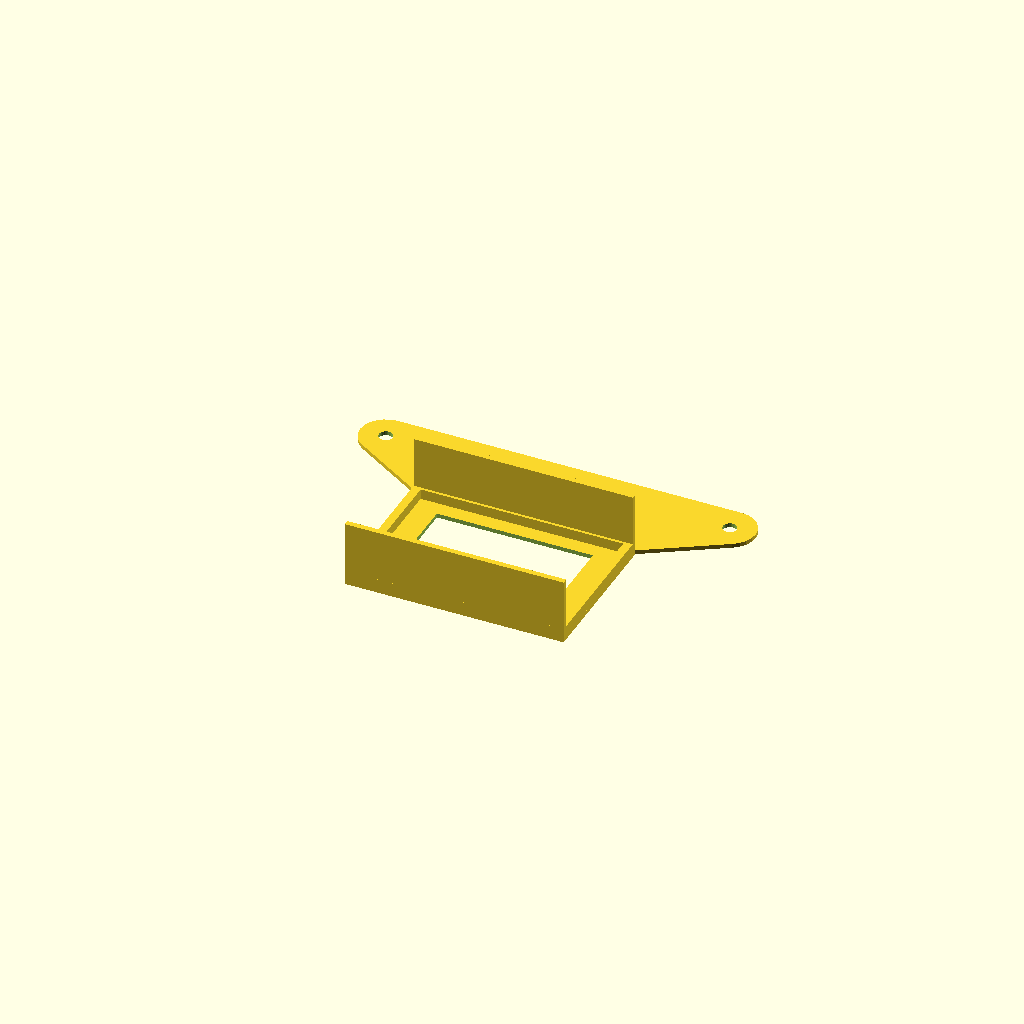
Cell 1: the model at its default parameters.
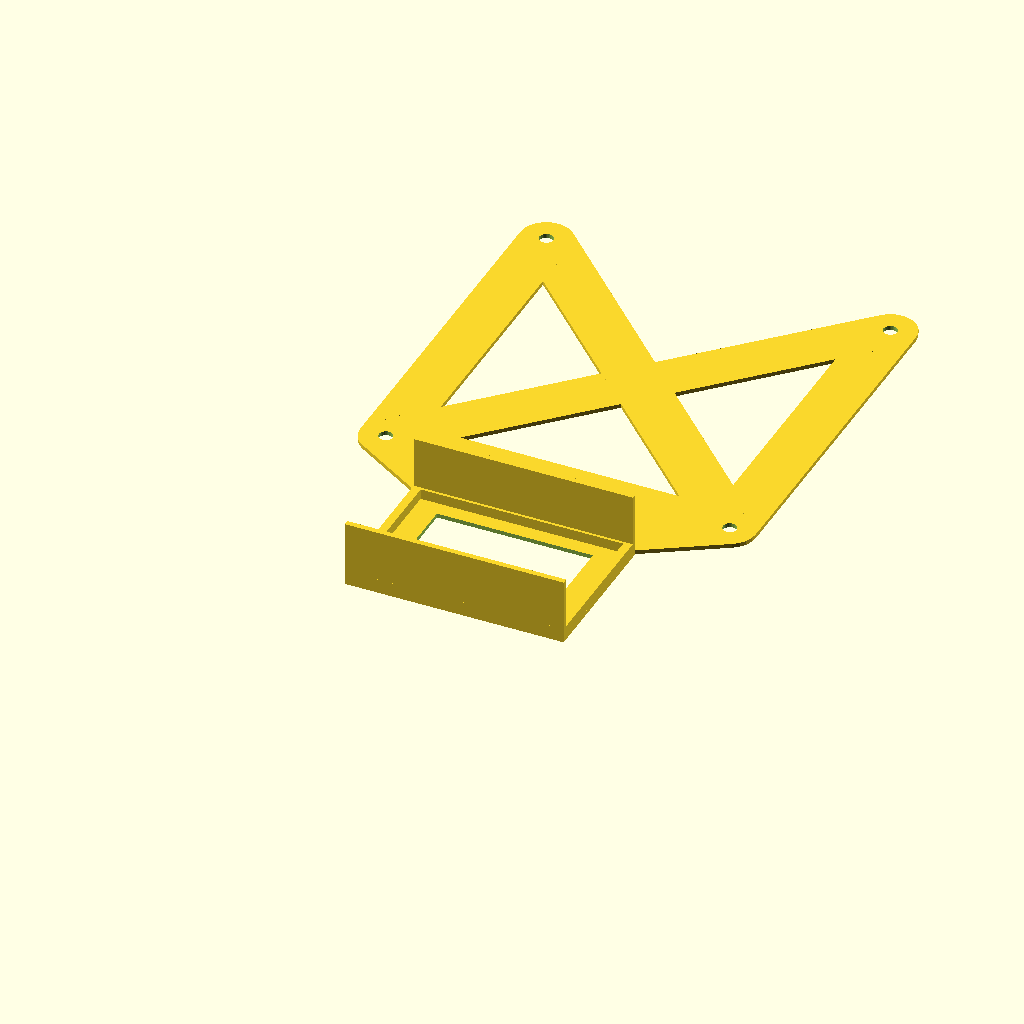
Cell 2 — use_four_holes set to 1, the other parameters unchanged.
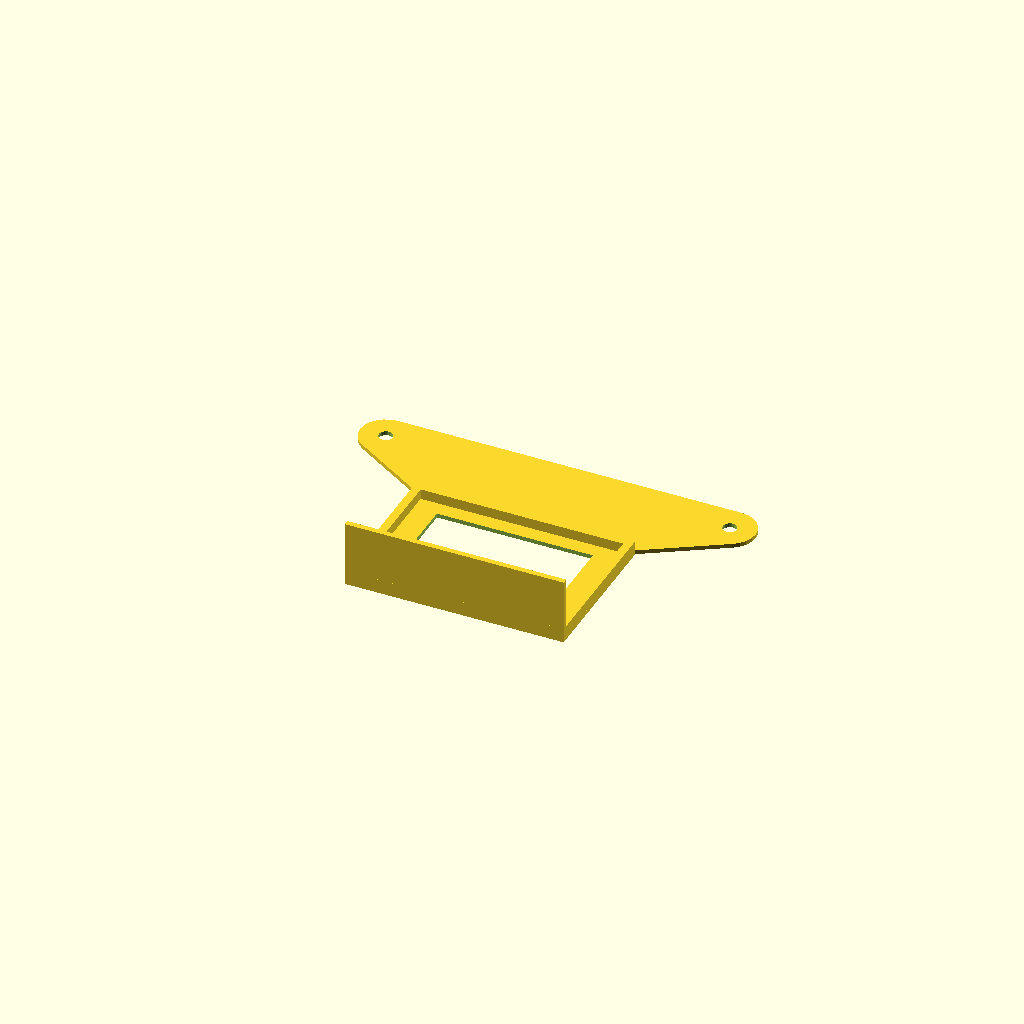
Cell 3 — mount_top set to 0, the other parameters unchanged.
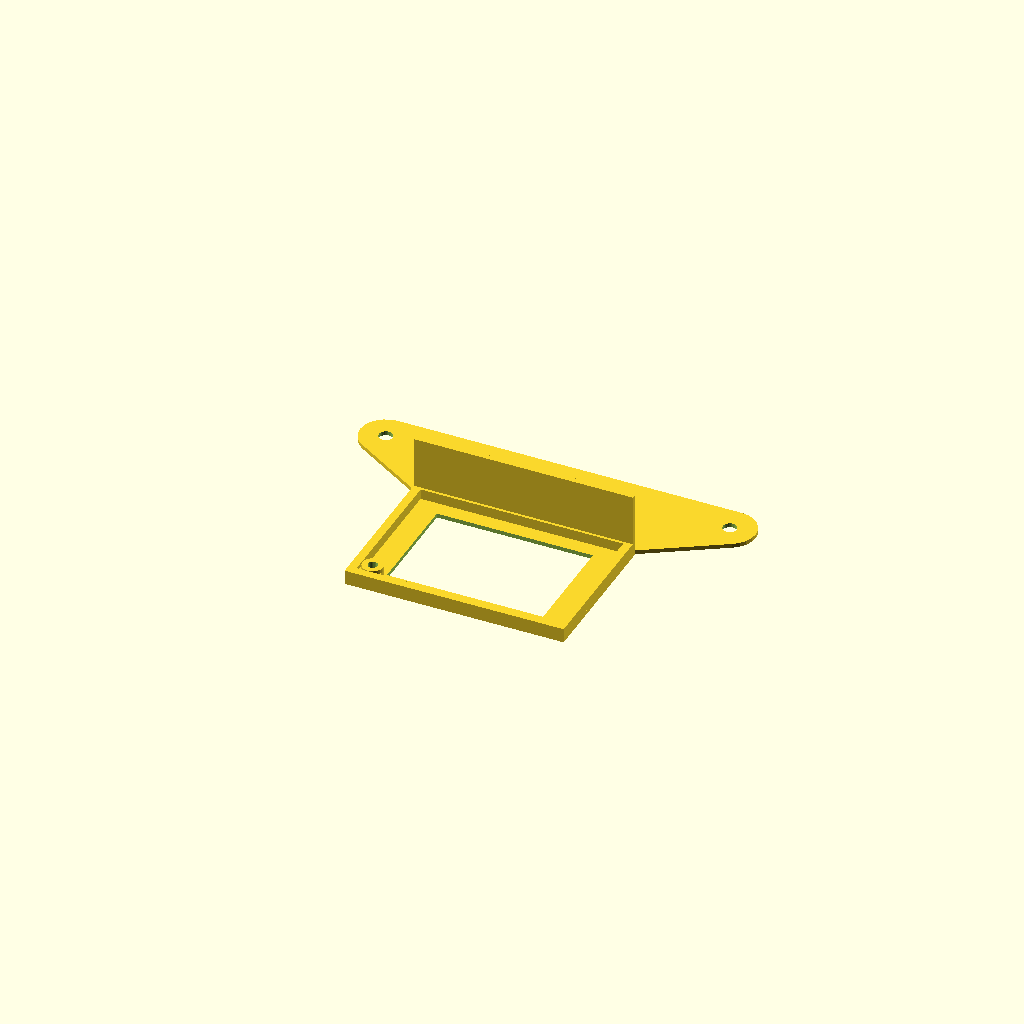
Cell 4: the same model with mount_bottom = 0.
One fixed orthographic camera (rotation 55°, 0°, 25°; colour scheme Cornfield) for every cell.
The OpenSCAD source (inputs/thingiverse/thing-2014279/files/VESA_chip.scad):
hole_diameter = 4;
mount_diameter = 15;
vesa_size = 100;
base_thickness = 1.2;
wall_thickness = 1.6;
use_four_holes = 0;  // [0:No, 1:Yes]
mount_offset = 20;
chip_length = 60.5;
chip_width = 41.5;
chip_height = 18;
riser_height = 3;
riser_width = 0.8;
mount_top = 1;  // [0:No, 1:Yes]
mount_bottom = 1;  // [0:No, 1:Yes]
mount_left = 0;  // [0:No, 1:Yes]
mount_right = 0;  // [0:No, 1:Yes]
riser_top = 1;  // [0:No, 1:Yes]
riser_bottom = 1;  // [0:No, 1:Yes]
riser_left = 1;  // [0:No, 1:Yes]
riser_right = 1;  // [0:No, 1:Yes]
lighten_mount = 1;  // [0:No, 1:Yes]
dual_mount = 0;  // [0:No, 1:Yes]
bottom_left_hole = 1;  // [0:No, 1:Yes]
bl_hole_x = 4;
bl_hole_y = 4;
bl_hole_diameter = 2.8;
bl_hole_thickness = 1.6;

hole_radius = hole_diameter / 2.0;
mount_radius = mount_diameter / 2.0;
mount_diag = sqrt(2.0) * vesa_size;
full_length = (dual_mount ? 2 : 1) * (2 * wall_thickness + chip_length);


module hole(radius, thickness){
  fn = 30;
  fudge = 1 / cos(180 / fn);
  translate([0, 0, -thickness*0.01]) {
    cylinder(h=thickness * 1.02, r=radius * fudge, $fn=fn);
  }
} 
  

module chip_mount(length, width, height, base_thickness, wall_thickness,
                  riser_width, riser_height,
                  mount_top, riser_top, mount_bottom, riser_bottom,
                  mount_left, riser_left, mount_right, riser_right, lighten,
                  bottom_left_hole, bl_hole_x, bl_hole_y, bl_hole_diameter,
                  bl_hole_thickness) {
  // Mount base
  difference() {
    cube([length + 2 * wall_thickness,
          width + 2 * wall_thickness,
          base_thickness]);
    if (lighten) {
      translate([wall_thickness + length * 0.125,
                 wall_thickness + width * 0.125,
                 -base_thickness * 0.1]) {
        cube([length * 0.75, width * 0.75, base_thickness * 1.2]);
      }
    }
  }
  // Mount top
  if (mount_top) {
    translate([0, wall_thickness + width, base_thickness]) {
      cube([length + 2 * wall_thickness, wall_thickness, height]);
    }
  }
  // Riser top
  if (riser_top) {
    translate([0, wall_thickness + width - riser_width, base_thickness]) {
      cube([length + 2 * wall_thickness,
            wall_thickness + riser_width,
            riser_height]);
    }
  }
  // Mount bottom
  if (mount_bottom) {
    cube([length + 2 * wall_thickness, wall_thickness, base_thickness + height]);
  }
  // Riser bottom
  if (riser_bottom) {
    cube([length + 2 * wall_thickness,
          wall_thickness + riser_width,
          base_thickness + riser_height]);
  }
  // Mount left
  if (mount_left) {
    cube([wall_thickness,
          width + 2 * wall_thickness,
          base_thickness + height]);
  }        
  // Riser left
  if (riser_left) {
    cube([wall_thickness + riser_width,
          width + 2 * wall_thickness,
          base_thickness + riser_height]);
  }        
  // Mount right
  if (mount_right) {
    translate([wall_thickness + length, 0, 0]) {
      cube([wall_thickness, width + 2 * wall_thickness, base_thickness + height]);
    }
  }
  // Riser right
  if (riser_right) {
    translate([wall_thickness + length - riser_width, 0, 0]) {
      cube([wall_thickness + riser_width,
            width + 2 * wall_thickness,
            base_thickness + riser_height]);
    }
  }
  // Bottom left hole
  if (bottom_left_hole) {
    bl_inner_radius = bl_hole_diameter * 0.5;
    bl_outer_radius = bl_inner_radius + bl_hole_thickness;
    support_height =
        (bl_hole_x < 6 && bl_hole_y < 6) ? riser_height : base_thickness;
    difference() {
      union() {
        hull() {
          cube([wall_thickness + bl_hole_x + bl_outer_radius,
                wall_thickness,
                support_height]);
          cube([wall_thickness,
                wall_thickness + bl_hole_y + bl_outer_radius,
                support_height]);
          translate([wall_thickness + bl_hole_x,
                     wall_thickness + bl_hole_y,
                     0]) {
            cylinder(r=bl_outer_radius, h=support_height, $fn=30);
          }
        }
        translate([wall_thickness + bl_hole_x, wall_thickness + bl_hole_y, 0]) {
          cylinder(r=bl_outer_radius, h=riser_height + base_thickness, $fn=30);
        }
      }
      translate([wall_thickness + bl_hole_x, wall_thickness + bl_hole_y, 0]) {
        hole(bl_inner_radius, riser_height + base_thickness);
      }
    }
    // Fill in the bottom of the hole
    translate([wall_thickness + bl_hole_x, wall_thickness + bl_hole_y, 0]) {
      cylinder(r=bl_outer_radius, h=base_thickness, $fn=30);
    }
  }
}

difference() {
  union() {
    if (use_four_holes) {
      // Mount-3
      translate([0, vesa_size, 0]) {
        cylinder(h=base_thickness, d=mount_diameter);
      }
      // Mount-4
      translate([vesa_size, vesa_size, 0]) {
        cylinder(h=base_thickness, d=mount_diameter);
      }
      // Connection 1-3
      translate([-mount_radius, 0, 0]) {
        cube([mount_diameter, vesa_size, base_thickness]);
      }
      // Connection 2-4
      translate([vesa_size - mount_radius, 0, 0]) {
        cube([mount_diameter, vesa_size, base_thickness]);
      }
      // Connection 1-4
      rotate([0,0, 45]) {
        translate([0, -mount_radius, 0]) {
          cube([mount_diag, mount_diameter, base_thickness]);
        }
      }
      // Connection 2-3
      translate([vesa_size, 0, 0]) {
        rotate([0,0, 135]) {
          translate([0, -mount_radius, 0]) {
            cube([mount_diag, mount_diameter, base_thickness]);
          }
        }
      }
    }
    // Main mount
    hull() {
      // Mount-1
      cylinder(h=base_thickness, d=mount_diameter);
      // Mount-2
      translate([vesa_size, 0, 0]) {
        cylinder(h=base_thickness, d=mount_diameter);
      }
      // Mount offset
      translate([(vesa_size - full_length) * 0.5, -mount_offset, 0]) {
        cube([full_length, wall_thickness, base_thickness]);
      }
    }
    translate([(vesa_size - full_length) * 0.5,
               -(mount_offset + 2 * wall_thickness + chip_width), 0]) {
      chip_mount(chip_length, chip_width, chip_height, base_thickness,
                 wall_thickness, riser_width, riser_height,
                 mount_top, riser_top, mount_bottom, riser_bottom,
                 mount_left, riser_left, mount_right, riser_right, lighten_mount,
                 bottom_left_hole, bl_hole_x, bl_hole_y, bl_hole_diameter,
                 bl_hole_thickness);
    }
    if (dual_mount) {
      translate([(vesa_size + full_length) * 0.5, -mount_offset, 0]) {
        rotate([0,0,180]) chip_mount(chip_length, chip_width, chip_height,
                   base_thickness, wall_thickness, riser_width, riser_height,
                   mount_top, riser_top, mount_bottom, riser_bottom,
                   mount_left, riser_left, mount_right, riser_right, lighten_mount,
                   bottom_left_hole, bl_hole_x, bl_hole_y, bl_hole_diameter,
                   bl_hole_thickness);
      }
    }
  }  // End union
  // Hole-1
  hole(hole_radius, base_thickness, $fn);
  // Hole-2
  translate([vesa_size, 0, 0]) {
    hole(hole_radius, base_thickness, $fn);
  }
  if (use_four_holes) {
    // Hole-3
    translate([0, vesa_size, 0]) {
      hole(hole_radius, base_thickness, $fn);
    }
    // Hole-4
    translate([vesa_size, vesa_size, 0]) {
      hole(hole_radius, base_thickness, $fn);
    }
  }
}  // End difference
Customizer parameters (derived from the source; name, type, default, range or options):
hole_diameter: number, default 4
mount_diameter: number, default 15
vesa_size: number, default 100
base_thickness: number, default 1.2
wall_thickness: number, default 1.6
use_four_holes: number, default 0, options 0, 1
mount_offset: number, default 20
chip_length: number, default 60.5
chip_width: number, default 41.5
chip_height: number, default 18
riser_height: number, default 3
riser_width: number, default 0.8
mount_top: number, default 1, options 0, 1
mount_bottom: number, default 1, options 0, 1
mount_left: number, default 0, options 0, 1
mount_right: number, default 0, options 0, 1
riser_top: number, default 1, options 0, 1
riser_bottom: number, default 1, options 0, 1
riser_left: number, default 1, options 0, 1
riser_right: number, default 1, options 0, 1
lighten_mount: number, default 1, options 0, 1
dual_mount: number, default 0, options 0, 1
bottom_left_hole: number, default 1, options 0, 1
bl_hole_x: number, default 4
bl_hole_y: number, default 4
bl_hole_diameter: number, default 2.8
bl_hole_thickness: number, default 1.6
